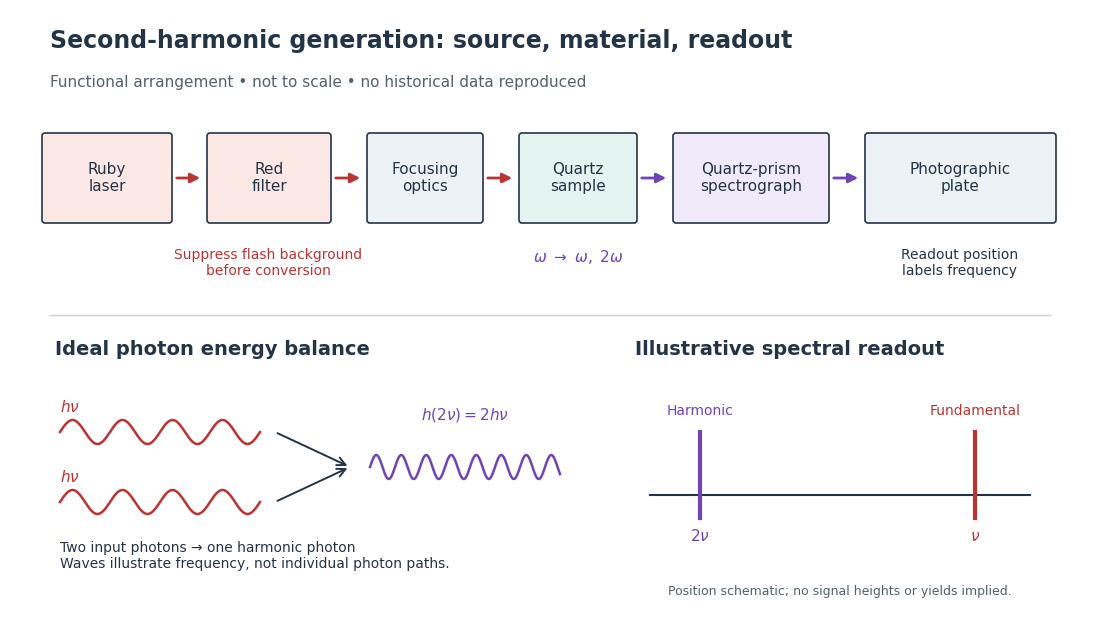

The script that saved this image: (Note: this script raises an exception after producing the figure.)
"""Original functional SHG diagram; emit PNG to CWD using Python 3.14/matplotlib."""
from pathlib import Path
import matplotlib.pyplot as plt
from matplotlib.patches import FancyBboxPatch, FancyArrowPatch
import numpy as np

plt.rcParams.update({'font.size': 11, 'font.family': 'DejaVu Sans'})
fig = plt.figure(figsize=(10.8, 6.1), dpi=100, facecolor='white')
ax = fig.add_axes((0, 0, 1, 1))
ax.set(xlim=(0, 10.8), ylim=(0, 6.1))
ax.axis('off')
red, violet, ink = '#ba3434', '#7044b5', '#243447'
ax.text(.4, 5.72, 'Second-harmonic generation: source, material, readout', fontsize=17, weight='bold', color=ink)
ax.text(.4, 5.33, 'Functional arrangement • not to scale • no historical data reproduced', fontsize=11, color='#52616b')
blocks = [(.35, 1.24, 'Ruby\nlaser', '#fbe8e5'), (2.0, 1.18, 'Red\nfilter', '#fbe8e5'),
          (3.6, 1.10, 'Focusing\noptics', '#edf2f6'), (5.12, 1.12, 'Quartz\nsample', '#e4f4f1'),
          (6.66, 1.5, 'Quartz-prism\nspectrograph', '#f0eafa'), (8.58, 1.85, 'Photographic\nplate', '#edf2f6')]
y, h = 4.0, .84
for x, w, label, color in blocks:
    ax.add_patch(FancyBboxPatch((x, y), w, h, boxstyle='round,pad=0.03', facecolor=color, edgecolor=ink, linewidth=1.2))
    ax.text(x+w/2, y+h/2, label, ha='center', va='center', color=ink)
for (x, w, *_), (nx, *_rest) in zip(blocks[:-1], blocks[1:]):
    col = red if x < 5 else violet
    ax.add_patch(FancyArrowPatch((x+w+.05, y+h/2), (nx-.07, y+h/2), arrowstyle='-|>', mutation_scale=14, lw=2, color=col))
ax.text(2.58, 3.72, 'Suppress flash background\nbefore conversion', ha='center', va='top', fontsize=10, color=red)
ax.text(5.68, 3.72, r'$\omega\ \rightarrow\ \omega,\ 2\omega$', ha='center', va='top', color=violet)
ax.text(9.5, 3.72, 'Readout position\nlabels frequency', ha='center', va='top', fontsize=10, color=ink)
ax.plot([.4, 10.4], [3.05, 3.05], color='#c9d0d7', lw=1)
ax.text(.45, 2.65, 'Ideal photon energy balance', fontsize=14, weight='bold', color=ink)
for cy in (1.88, 1.18):
    xx = np.linspace(.5, 2.5, 250)
    ax.plot(xx, cy+.12*np.sin(2*np.pi*2*(xx-.5)), color=red, lw=1.8)
    ax.text(.5, cy+.20, r'$h\nu$', color=red)
    ax.add_patch(FancyArrowPatch((2.65, cy), (3.4, 1.53), arrowstyle='->', mutation_scale=15, lw=1.4, color=ink))
xx = np.linspace(3.6, 5.5, 300)
ax.plot(xx, 1.53+.12*np.sin(2*np.pi*4*(xx-3.6)), color=violet, lw=1.8)
ax.text(4.55, 2.00, r'$h(2\nu)=2h\nu$', ha='center', color=violet)
ax.text(.5, .52, 'Two input photons → one harmonic photon\nWaves illustrate frequency, not individual photon paths.', color=ink, fontsize=10)
ax.text(6.25, 2.65, 'Illustrative spectral readout', fontsize=14, weight='bold', color=ink)
ax.plot([6.4, 10.2], [1.25, 1.25], color=ink)
for x, color, label in [(6.9, violet, 'Harmonic'), (9.65, red, 'Fundamental')]:
    ax.plot([x, x], [1.02, 1.88], color=color, lw=3)
    ax.text(x, 2.05, label, ha='center', color=color, fontsize=10)
    ax.text(x, .79, r'$2\nu$' if x < 8 else r'$\nu$', ha='center', color=color)
ax.text(8.3, .25, 'Position schematic; no signal heights or yields implied.', ha='center', fontsize=9, color='#52616b')
fig.savefig(Path(__file__).stem+'.png', dpi=100, facecolor='white', transparent=False)
plt.close(fig)
